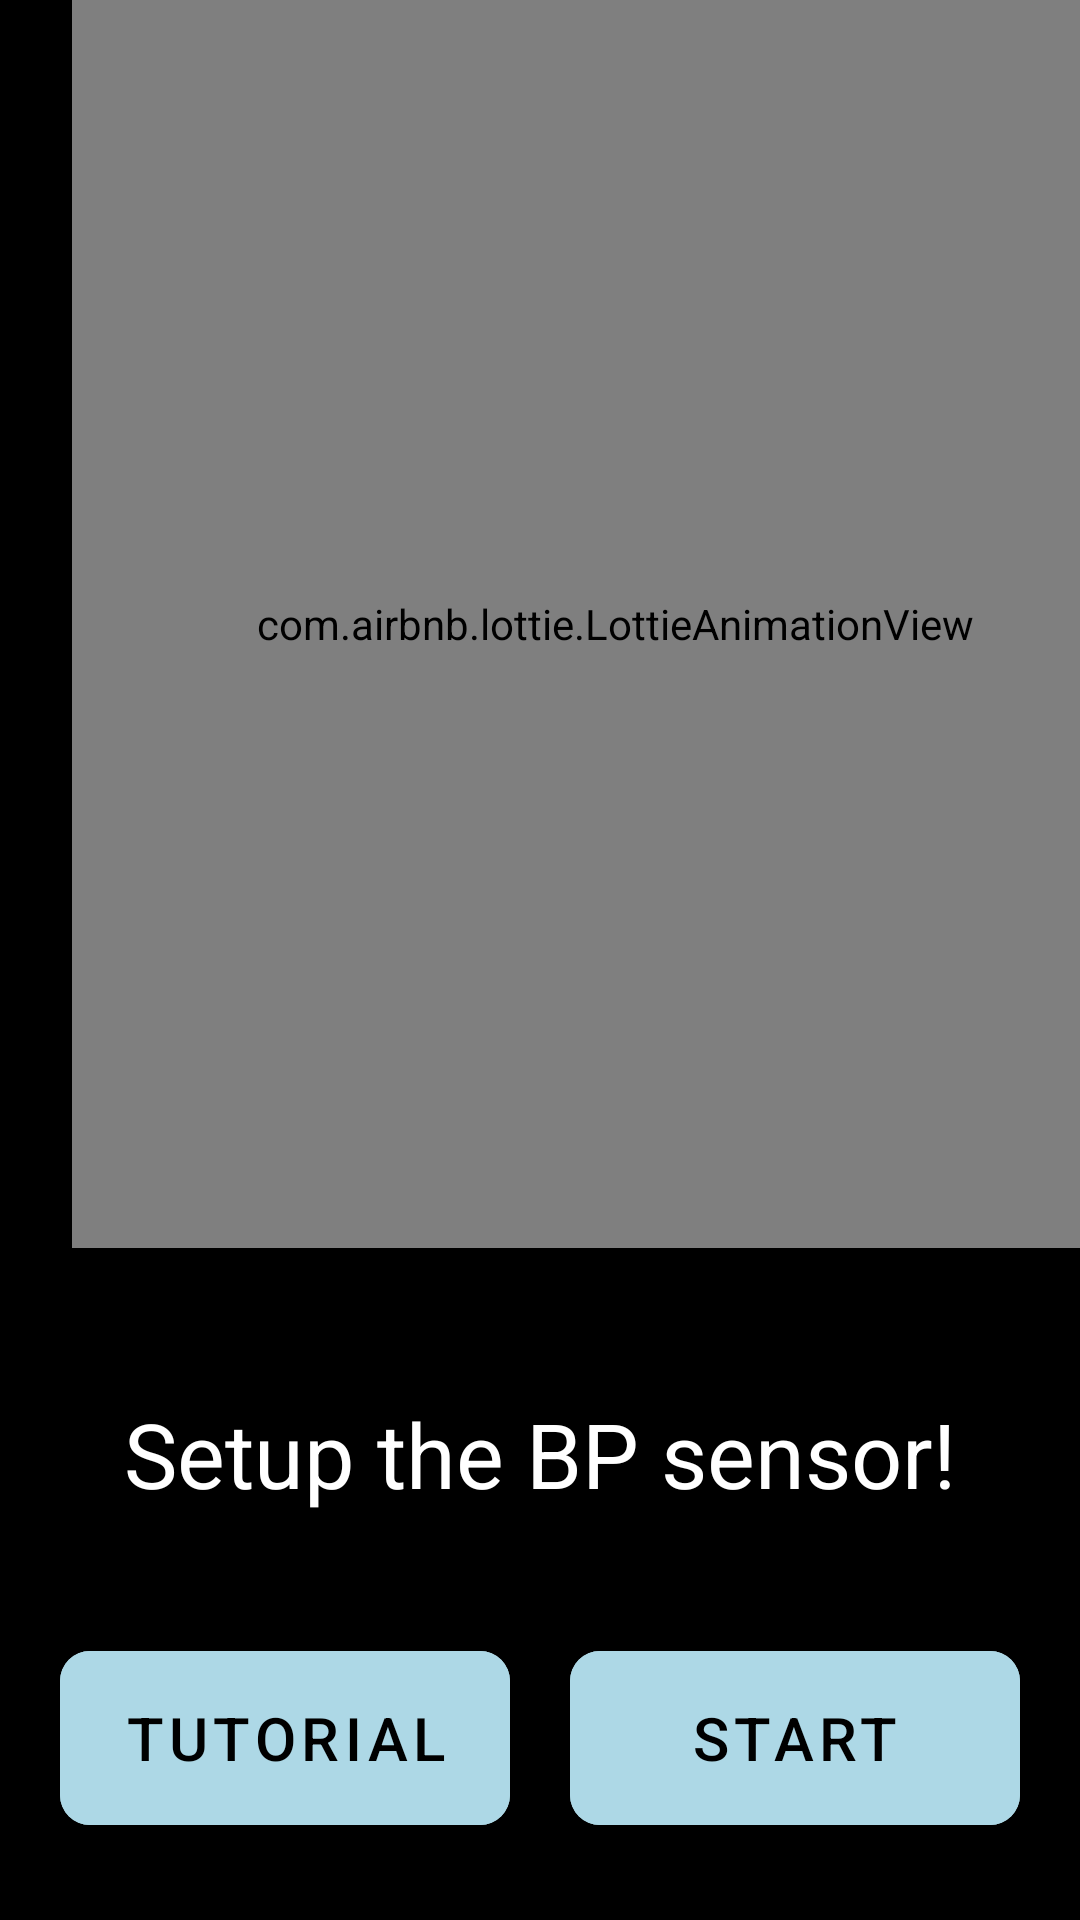

This screen was rendered from an Android layout file. Write that file and the resources it references.
<!-- AndroidManifest.xml: application theme Theme.WellnesMeter -->
<!-- res/layout/activity_tutorial_bp.xml -->
<?xml version="1.0" encoding="utf-8"?>
<androidx.constraintlayout.widget.ConstraintLayout xmlns:android="http://schemas.android.com/apk/res/android"
    xmlns:app="http://schemas.android.com/apk/res-auto"
    xmlns:tools="http://schemas.android.com/tools"
    android:layout_width="match_parent"
    android:layout_height="match_parent"
    android:background="@color/black"
    tools:context=".tutorial.tutorial_bp">

    <com.airbnb.lottie.LottieAnimationView
        android:id="@+id/mainAnimation"
        android:layout_width="362dp"
        android:layout_height="416dp"
        android:layout_gravity="center"
        android:layout_marginStart="24dp"
        android:layout_marginLeft="24dp"
        android:layout_marginEnd="24dp"
        android:layout_marginRight="24dp"
        android:scaleType="centerInside"
        app:layout_constraintEnd_toEndOf="parent"
        app:layout_constraintHorizontal_bias="0.0"
        app:layout_constraintStart_toStartOf="parent"
        app:layout_constraintTop_toTopOf="parent"
        app:lottie_autoPlay="true"
        app:lottie_loop="true"
        app:lottie_rawRes="@raw/lottiebp"
        tools:ignore="MissingClass" />

    <TextView
        android:id="@+id/textView12"
        android:layout_width="wrap_content"
        android:layout_height="105dp"
        android:layout_marginTop="16dp"
        android:gravity="center"
        android:text="Setup the BP sensor!"
        android:textColor="@color/white"
        android:textSize="30sp"
        app:layout_constraintEnd_toEndOf="parent"
        app:layout_constraintHorizontal_bias="0.5"
        app:layout_constraintStart_toStartOf="parent"
        app:layout_constraintTop_toBottomOf="@+id/mainAnimation" />

    <com.google.android.material.button.MaterialButton
        android:id="@+id/tutorial"
        android:layout_width="150dp"
        android:layout_height="70dp"
        android:backgroundTint="#ADD8E6"
        android:text="Tutorial"
        android:textColor="@color/black"
        android:textSize="20sp"
        app:cornerRadius="10dp"
        app:layout_constraintBottom_toBottomOf="parent"
        app:layout_constraintEnd_toStartOf="@+id/start"
        app:layout_constraintHorizontal_bias="0.5"
        app:layout_constraintStart_toStartOf="parent"
        app:layout_constraintVertical_bias="0.218"
        app:layout_constraintTop_toBottomOf="@+id/textView12" />

    <com.google.android.material.button.MaterialButton
        android:id="@+id/start"
        android:layout_width="150dp"
        android:layout_height="70dp"
        android:backgroundTint="#ADD8E6"
        android:text="Start"
        android:textColor="@color/black"
        android:textSize="20sp"
        app:cornerRadius="10dp"
        app:layout_constraintBottom_toBottomOf="parent"
        app:layout_constraintEnd_toEndOf="parent"
        app:layout_constraintHorizontal_bias="0.5"
        app:layout_constraintVertical_bias="0.218"
        app:layout_constraintStart_toEndOf="@+id/tutorial"
        app:layout_constraintTop_toBottomOf="@+id/textView12" />

</androidx.constraintlayout.widget.ConstraintLayout>
<!-- resources referenced by this layout -->
<resources>
  <color name="black">#FF000000</color>
  <color name="white">#FFFFFFFF</color>
  <style name="Theme.WellnesMeter" parent="Theme.MaterialComponents.DayNight.DarkActionBar">
          
          <item name="colorPrimary">@color/purple_500</item>
          <item name="colorPrimaryVariant">@color/purple_700</item>
          <item name="colorOnPrimary">@color/white</item>
          
          <item name="colorSecondary">@color/teal_200</item>
          <item name="colorSecondaryVariant">@color/teal_700</item>
          <item name="colorOnSecondary">@color/black</item>
          
          <item name="android:statusBarColor" tools:targetApi="l">?attr/colorPrimaryVariant</item>
          
      </style>
  <color name="purple_500">#FF6200EE</color>
  <color name="purple_700">#FF3700B3</color>
  <color name="teal_200">#FF03DAC5</color>
  <color name="teal_700">#FF018786</color>
</resources>
